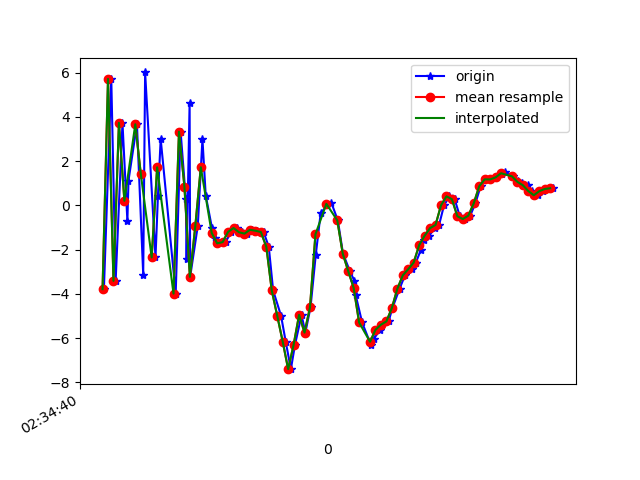

Data behind this chart, as committed beside it:
1617849280825, 544924374111888, -3.7880297, 0.2465713, -0.47549915
1617849280852, 544924393342658, 5.714, 1.896, -0.3244
1617849280868, 544924412573428, -3.413, 0.4401, 2.657
1617849280893, 544924431804198, 3.729, 1.441, -4.479
1617849280911, 544924451034968, -0.7017, 0.6344, 6.882
1617849280915, 544924470265738, 1.115, 0.7742, -8.09
1617849280946, 544924489496508, 3.665, 1.297, 7.773
1617849280969, 544924508727278, -3.13, 0.1899, -4.575
1617849280976, 544924527958048, 6.008, 1.743, 0.1461
1617849281014, 544924547188818, -2.354, 0.3651, 5.415
1617849281023, 544924566419588, 0.4392, 0.9505, -7.93
1617849281033, 544924585650358, 3, 1.69, 6.749
1617849281088, 544924604881128, -3.989, 0.2231, -1.596
1617849281106, 544924624111898, 3.329, 1.67, -4.536
1617849281125, 544924643342668, 0.3076, 1.176, 7.68
1617849281128, 544924662573438, -2.407, 1.126, -7.277
1617849281139, 544924681804208, 4.63, 2.439, 1.964
1617849281141, 544924701034978, -3.231, 0.9861, 3.507
1617849281169, 544924720265748, -0.9136, 1.581, -8.75
1617849281186, 544924739496518, 2.998, 2.357, 0.1223
1617849281198, 544924758727288, 0.4452, 2.229, -1.45
1617849281221, 544924777958058, -1.029, 2.933, -3.468
1617849281233, 544924797188828, -1.47, 3.9, -4.949
1617849281255, 544924816419598, -1.718, 3.762, -5.991
1617849281271, 544924835650368, -1.661, 1.794, -6.239
1617849281291, 544924854881138, -1.198, 0.6944, -6.201
1617849281311, 544924874111908, -1.025, 2.138, -7.059
1617849281330, 544924893342678, -1.217, 2.428, -7.051
1617849281348, 544924912573448, -1.278, 1.457, -5.932
1617849281369, 544924931804218, -1.105, 0.3597, -4.265
1617849281386, 544924951034988, -1.147, -1.446, -3.401
1617849281410, 544924970265758, -1.205, -1.9, -3.019
1617849281429, 544924989620072, -1.87, 0.01047, -3.607
1617849281445, 544925008850842, -3.847, 1.278, -0.768
1617849281474, 544925028081612, -4.991, 0.3299, 3.138
1617849281491, 544925047312382, -6.155, -2.115, 4.838
1617849281510, 544925066543152, -7.403, -4.904, 8.691
1617849281525, 544925085773922, -6.305, -1.339, 12.77
1617849281549, 544925105004692, -4.952, 4.713, 13.79
1617849281563, 544925124235462, -5.751, 5.046, 13.33
1617849281582, 544925143466232, -4.607, 2.281, 14.08
1617849281601, 544925162697002, -2.251, 0.828, 14.72
1617849281619, 544925181927772, -0.3628, 1.779, 14.71
1617849281643, 544925201158542, 0.009767, 2.524, 11.71
1617849281658, 544925220389312, 0.1274, 2.217, 11.32
1617849281682, 544925239620082, -0.6792, 1.409, 11.07
1617849281701, 544925258850852, -2.181, 0.2361, 9.37
1617849281726, 544925278081622, -2.968, 1.11, 7.293
1617849281743, 544925297312392, -3.42, 1.757, 6.363
1617849281747, 544925316543162, -4.037, 0.7455, 6.352
1617849281771, 544925335773932, -5.293, -2.463, 5.155
1617849281803, 544925355004702, -6.299, -5.03, 3.125
1617849281814, 544925374235472, -6.029, -3.736, 0.5584
1617849281837, 544925393466242, -5.624, -1.356, -0.777
1617849281840, 544925412697012, -5.392, -0.6653, -2.064
1617849281868, 544925431927782, -5.245, -1.372, -3.147
1617849281882, 544925451158552, -4.638, -1.971, -3.396
1617849281908, 544925470389322, -3.773, -1.168, -4.209
1617849281928, 544925489620092, -3.166, 0.001585, -4.992
1617849281952, 544925508850862, -2.884, 1.167, -5.664
1617849281968, 544925528081632, -2.583, 0.9412, -5.492
... 27 more rows
